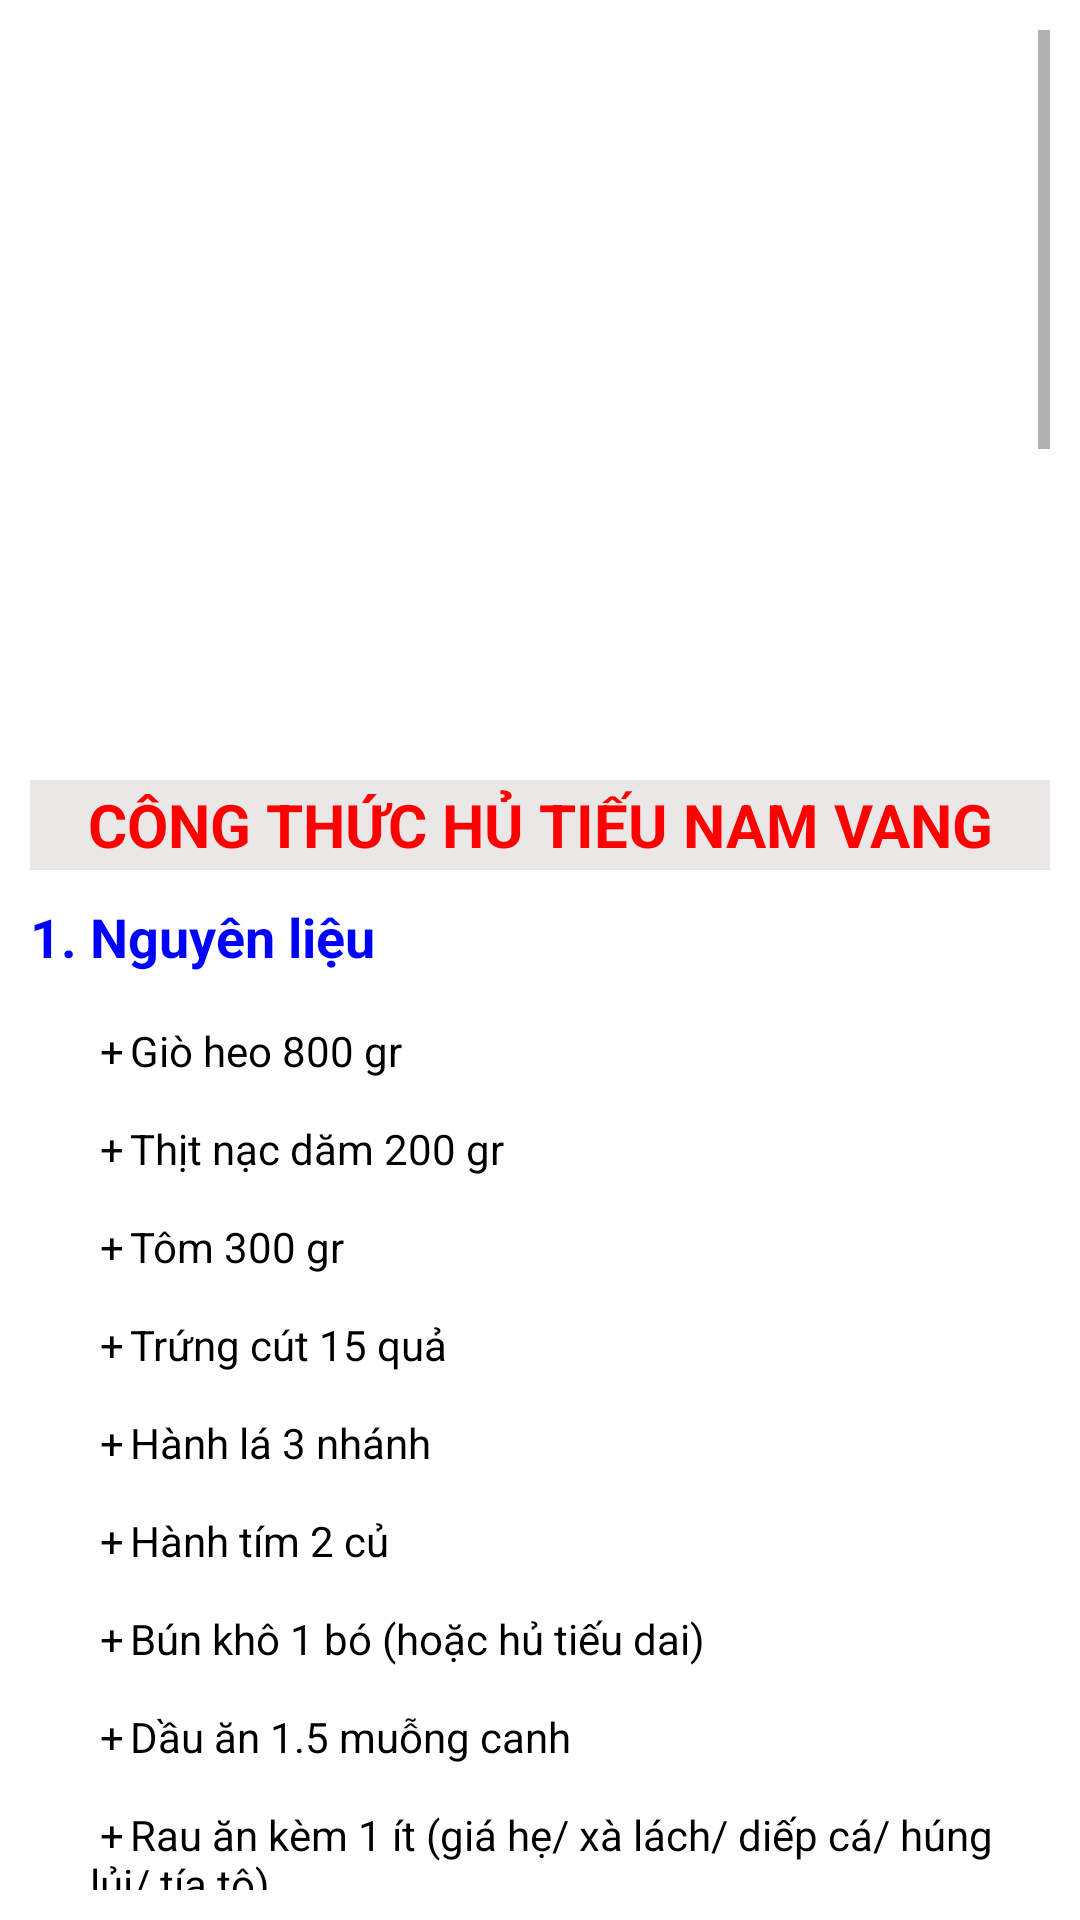

The Android layout XML behind this screen, and the referenced resources:
<!-- AndroidManifest.xml: application theme Theme.CookingTogether -->
<!-- res/layout/cthutieunamvang.xml -->
<?xml version="1.0" encoding="utf-8"?>
<ScrollView xmlns:android="http://schemas.android.com/apk/res/android"
    xmlns:app="http://schemas.android.com/apk/res-auto"
    android:layout_width="match_parent"
    android:layout_height="match_parent"
    android:padding="10dp">

    <LinearLayout
        android:orientation="vertical"
        android:layout_width="match_parent"
        android:layout_height="match_parent">
        <ImageView
            android:id="@+id/ImgbtnHutieunamvang"
            android:layout_width="match_parent"
            android:layout_height="250dp"
            android:src="@drawable/hutieunamvang"
            android:scaleType="fitXY"
            />
        <TextView
            android:id="@+id/TxtHutieunamvang"
            android:layout_width="match_parent"
            android:layout_height="30dp"
            android:text="CÔNG THỨC HỦ TIẾU NAM VANG"
            android:textSize="20dp"
            android:textColor="#FF0000"
            android:background="#EAE7E7"
            android:textStyle="bold"
            android:gravity="center"
            />
        <TextView
            android:id="@+id/TxtContentHutieunamvang1"
            android:layout_width="match_parent"
            android:layout_height="wrap_content"
            android:text="1. Nguyên liệu"
            android:textStyle="bold"
            android:textColor="#0000FF"
            android:textSize="18dp"
            android:layout_marginTop="10dp"
            />
        <TextView
            android:id="@+id/TxtContentHutieunamvang2"
            android:layout_width="match_parent"
            android:layout_height="wrap_content"
            android:text="@string/cthutieunamvang2"
            android:textSize="14dp"
            android:paddingLeft="20dp"
            android:textColor="#000000"
            android:textIsSelectable="true"
            />
        <TextView
            android:id="@+id/TxtContentHutieunamvang3"
            android:layout_width="match_parent"
            android:layout_height="wrap_content"
            android:text="2. Cách thực hiện"
            android:textSize="18dp"
            android:textStyle="bold"
            android:textColor="#0000FF"
            />
        <TextView
            android:id="@+id/TxtContentHutieunamvang4"
            android:layout_width="match_parent"
            android:layout_height="wrap_content"
            android:text="Sơ chế chân giò và tôm"
            android:textSize="15dp"
            android:paddingLeft="20dp"
            android:textColor="#FF00FF"
            android:layout_marginTop="10dp"
            />
        <TextView
            android:id="@+id/TxtContentHutieunamvang5"
            android:layout_width="match_parent"
            android:layout_height="wrap_content"
            android:text="@string/cthutieunamvang5"
            android:textSize="14dp"
            android:paddingLeft="40dp"
            android:textColor="#000000"
            android:textIsSelectable="true"
            />
        <TextView
            android:id="@+id/TxtContentHutieunamvang6"
            android:layout_width="match_parent"
            android:layout_height="wrap_content"
            android:text="Sơ chế nguyên liệu khác"
            android:textSize="15dp"
            android:paddingLeft="20dp"
            android:textColor="#FF00FF"
            />

        <TextView
            android:id="@+id/TxtContentHutieunamvang7"
            android:layout_width="match_parent"
            android:layout_height="wrap_content"
            android:paddingLeft="40dp"
            android:text="@string/cthutieunamvang7"
            android:textColor="#000000"
            android:textSize="14dp" />

        <TextView
            android:id="@+id/TxtContentHutieunamvang8"
            android:layout_width="match_parent"
            android:layout_height="wrap_content"
            android:text="Làm sốt thịt"
            android:textSize="15dp"
            android:paddingLeft="20dp"
            android:textColor="#FF00FF"
            />
        <TextView
            android:id="@+id/TxtContentHutieunamvang9"
            android:layout_width="match_parent"
            android:layout_height="wrap_content"
            android:text="@string/cthutieunamvang9"
            android:textSize="14dp"
            android:paddingLeft="40dp"
            android:textColor="#000000"
            android:textIsSelectable="true"
            />
        <TextView
            android:id="@+id/TxtContentHutieunamvang10"
            android:layout_width="match_parent"
            android:layout_height="wrap_content"
            android:text="Nấu nước dùng"
            android:textSize="15dp"
            android:paddingLeft="20dp"
            android:textColor="#FF00FF"
            />
        <TextView
            android:id="@+id/TxtContentHutieunamvang11"
            android:layout_width="match_parent"
            android:layout_height="wrap_content"
            android:text="@string/cthutieunamvang11"
            android:textSize="14dp"
            android:paddingLeft="40dp"
            android:textColor="#000000"
            android:textIsSelectable="true"
            />
        <TextView
            android:id="@+id/TxtContentHutieunamvang12"
            android:layout_width="match_parent"
            android:layout_height="wrap_content"
            android:text="Hoàn Thành"
            android:textSize="15dp"
            android:paddingLeft="20dp"
            android:textColor="#FF00FF"
            />
        <TextView
            android:id="@+id/TxtContentHutieunamvang13"
            android:layout_width="match_parent"
            android:layout_height="wrap_content"
            android:text="@string/cthutieunamvang13"
            android:textSize="14dp"
            android:paddingLeft="40dp"
            android:textColor="#000000"
            android:textIsSelectable="true"
            />
        <TextView
            android:layout_width="match_parent"
            android:layout_height="wrap_content"
            android:text="3. Video hướng dẫn làm hủ tiếu nam vang"
            android:textSize="18dp"
            android:textStyle="bold"
            android:textColor="#0000FF"
            android:layout_marginBottom="10dp"
            />
        <com.google.android.youtube.player.YouTubePlayerView
            android:id="@+id/Youtubehutieunamvang"
            android:layout_width="match_parent"
            android:layout_height="wrap_content"
            android:layout_marginBottom="20dp"
            />
        <Button
            android:id="@+id/BtnBackFromCthutieunamvang"
            android:layout_width="130dp"
            android:layout_height="wrap_content"
            android:layout_gravity="center"
            android:text="Trở về"
            android:textSize="20dp"
            android:background="@drawable/ps_button"
            android:layout_marginBottom="20dp"
            />
    </LinearLayout>
</ScrollView>
<!-- resources referenced by this layout -->
<resources>
  <string name="cthutieunamvang11">\n
      	+\tSử dụng nồi áp suất, cho vào 2 lít nước và toàn bộ phần giò vào, thêm 1/2 muỗng cà phê muối và đun trong nồi áp suất 1 tiếng.\n\n
      	+\tMách nhỏ: Nếu không có nồi áp suất thì sử dụng nồi thường hầm giò trong ít nhất 2 tiếng với lửa vừa cho giò heo mềm nhé.\n\n
      	+\tSau 1 tiếng, giò đã mềm, bạn cho phần hành tím băm còn lại và đầu hành chẻ đôi vào, sau đó nêm thêm 3 muỗng canh muối, 2 muỗng canh hạt nêm, 3 muỗng canh đường và 1 muỗng cà phê bột ngọt và nấu thêm khoảng 10 phút.\n\n
      	+\tTiếp đó cho hết phần tôm còn lại vào và nấu thêm khoảng 5 phút. Nêm nếm lại cho vừa với khẩu vị gia đình bạn rồi tắt bếp.\n\n
      </string>
  <string name="cthutieunamvang13">\n
      	+\tSau khi nước dùng đã sôi trở lại, bạn lấy một phần bún khô để ra tô, sau đó, trụng sơ qua nước lèo để sợi bún mềm rồi múc nước lèo đổ vào, bạn múc thêm tôm, thịt và giò rồi rắc thêm ít hành lá cắt nhỏ và tiêu xay lên bề mặt để tô hủ tiếu Nam Vang thêm hấp dẫn và ngon hơn nhé.\n\n
      	+\tĐể món hủ tiếu thêm đậm đà hơn, bạn có thể ăn kèm với 1 chén mắm ớt siêu cay và rau sống.\n\n
      	+\tNếu bạn muốn có 1 tô hủ tiếu nam vang đúng chuẩn thì chỉ cần thêm 1 ít lòng, gan heo luộc cùng với ít dầu tỏi phi lên trên tô, thật đơn giản để có món hủ tiếu đúng điệu rồi.\n\n
      </string>
      ------------------------------------------------------------------------------------------------
      //Bắp cải luộc
  <string name="cthutieunamvang2">\n
          +\tGiò heo 800 gr\n\n
      	+\tThịt nạc dăm 200 gr\n\n
      	+\tTôm 300 gr\n\n
      	+\tTrứng cút 15 quả\n\n
      	+\tHành lá 3 nhánh\n\n
      	+\tHành tím 2 củ\n\n
      	+\tBún khô 1 bó (hoặc hủ tiếu dai)\n\n
      	+\tDầu ăn 1.5 muỗng canh\n\n
      	+\tRau ăn kèm 1 ít (giá hẹ/ xà lách/ diếp cá/ húng lủi/ tía tô)\n\n
      	+\tGia vị thông dụng 1 ít (đường/ muối/ hạt nêm/ bột ngọt/ tiêu)\n\n
      </string>
  <string name="cthutieunamvang5">\n
      	+\tChân giò rửa sạch. Sau đó, bạn cho giò vào nồi, đổ thêm khoảng 1 lít nước và 1/2 muỗng cà phê muối. Bắc lên bếp đun đến khi nước sôi tầm 2 - 3 phút sau đó tắt bếp vớt giò ra xả qua nước lạnh cho sạch để ráo.\n\n
      	+\tMách nhỏ: Luộc sơ chân giò sẽ giúp cho nước lèo bớt bọt và trong hơn đồng thời cũng khử được mùi hôi giò heo.\n\n
      	+\tThịt nạc dăm rửa sạch băm nhuyễn cho vào chén.\n\n
      	+\tTôm rửa sạch, cắt bỏ bớt râu và lấy chỉ tôm , lấy tầm 2 con lột sạch vỏ băm nhuyễn để làm sốt thịt. Phần tôm còn lại cất riêng để cho vào nước dùng.\n\n
      </string>
  <string name="cthutieunamvang9">\n
      	+\tCho phần tôm và thịt nạc băm nhuyễn vào tô, sau đó cho thêm 1/2 muỗng cà phê tiêu xay, 1 muỗng canh hạt nêm, 1 muỗng cà phê đường, 1/2 muỗng bột ngọt, 1/2 phần hành tím đã băm và 1/2 muỗng canh dầu ăn. Sau đó trộn đều để thịt và tôm thấm đều gia vị.\n\n
      	+\tTiếp đến, bạn bắc nồi lên bếp cho vào khoảng 1 muỗng canh dầu ăn. Đợi dầu nóng, bạn cho 1/2 phần hành tím băm vào phi thơm sau đó cho hỗn hợp tôm thịt vào trộn đều rồi đậy nắp. Bạn điều chỉnh lửa nhỏ nhất và nấu trong vòng 10 phút.\n\n
      	+\tMách nhỏ: Bạn có thể cho thêm 1 ít nước vào nồi sốt thịt để thịt và tôm được tơi đều, tránh bị vón cục.\n\n
      	+\tSau 10 phút, phần sốt thịt đã chín, bạn tắt bếp và cho ra tô.\n\n
  
      </string>
</resources>
